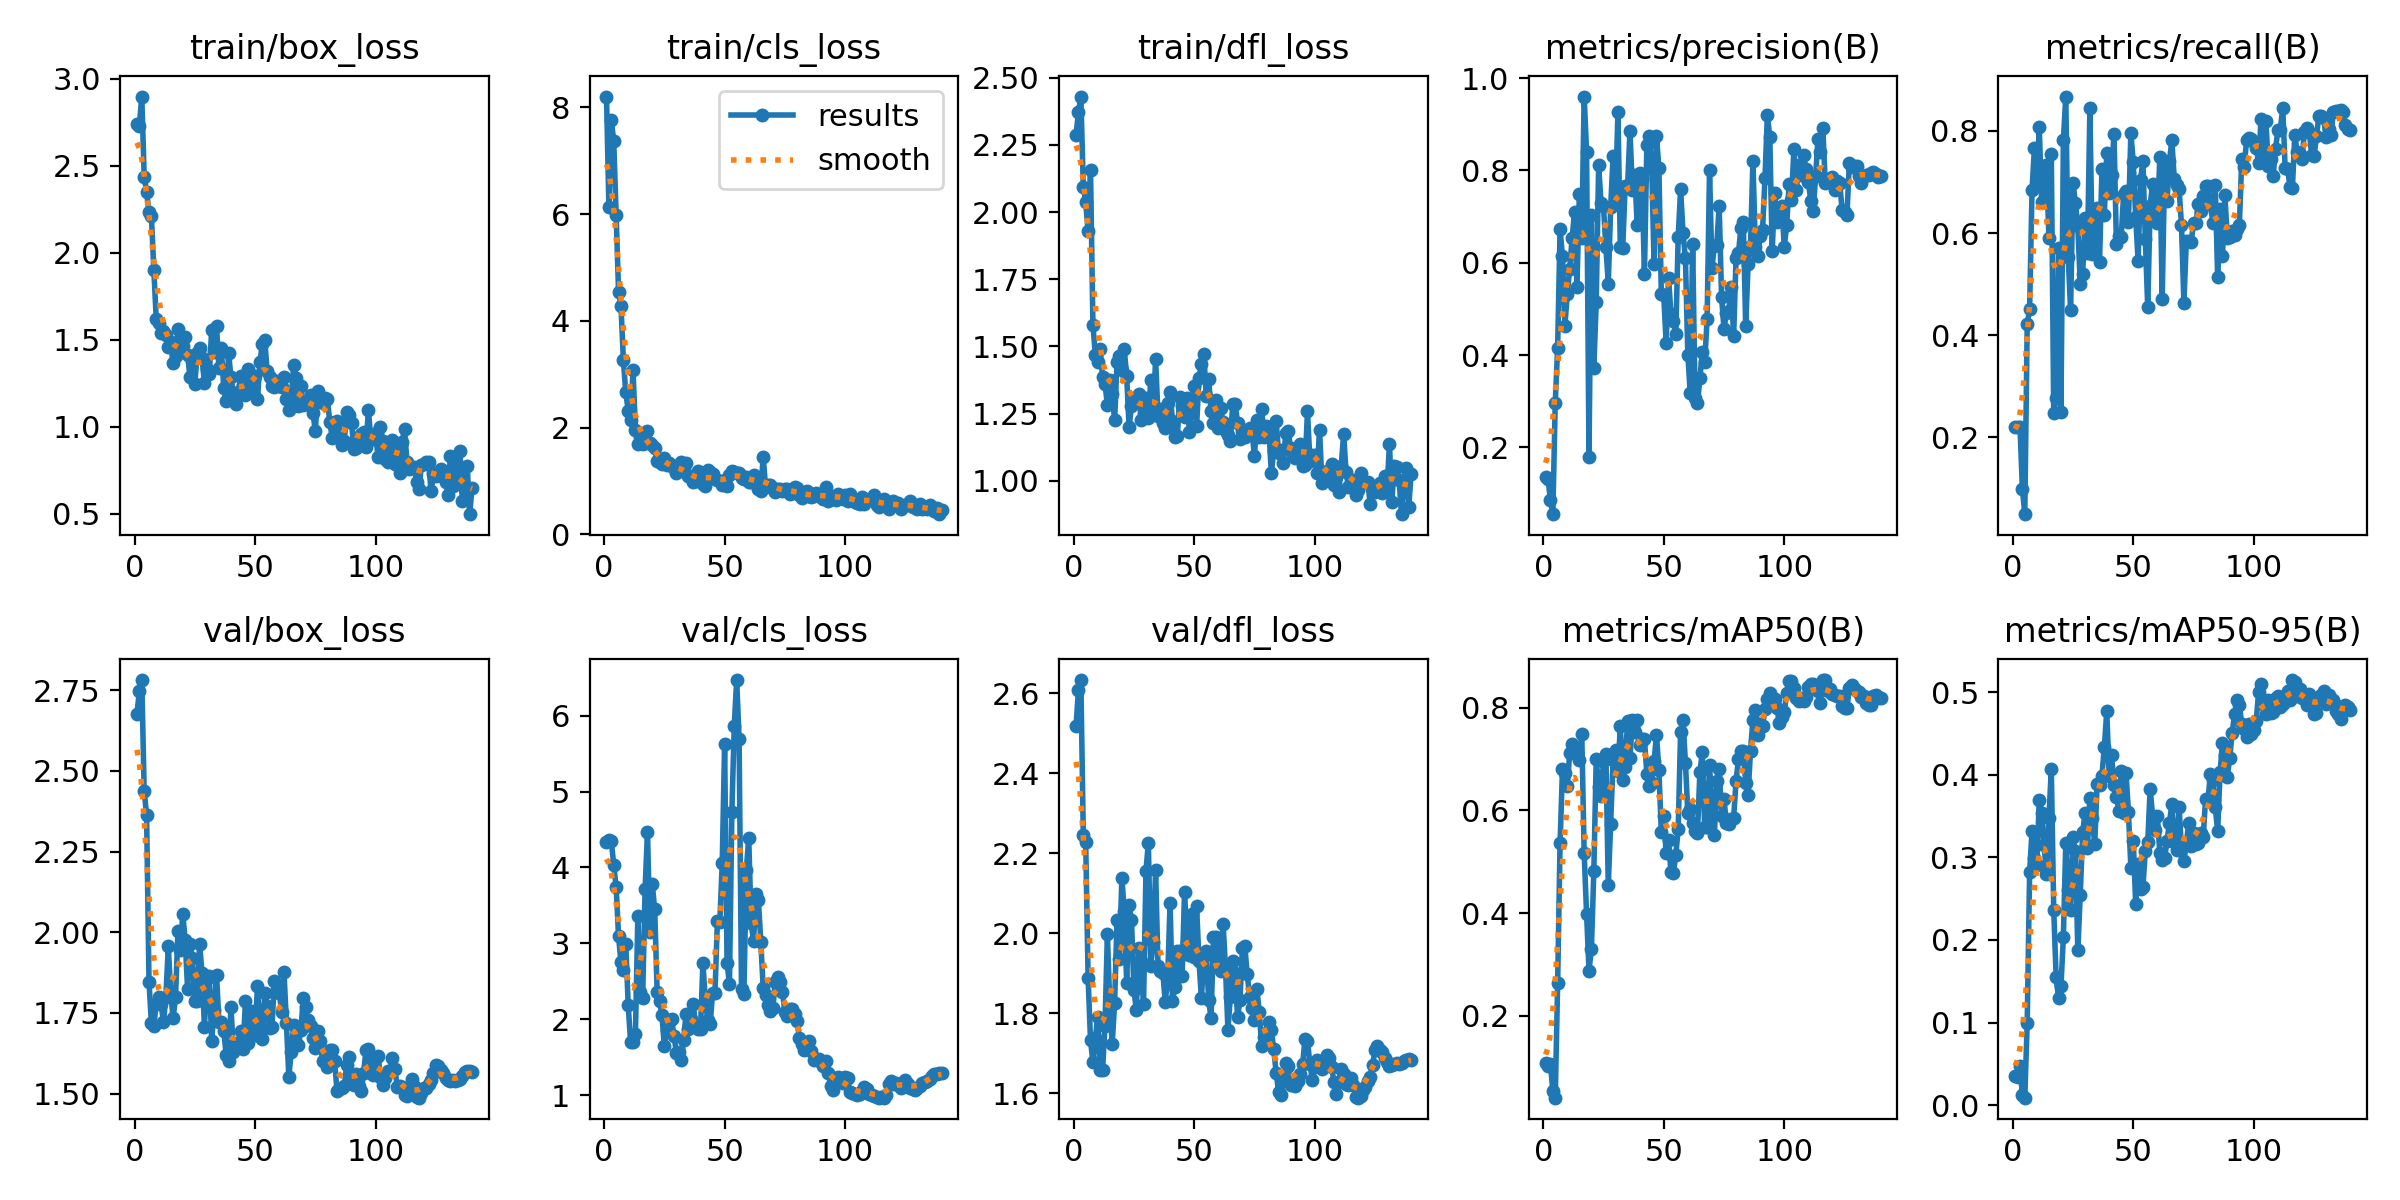

The file beside this chart, header and first rows:
epoch, time, train/box_loss, train/cls_loss, train/dfl_loss, metrics/precision(B), metrics/recall(B), metrics/mAP50(B), metrics/mAP50-95(B), val/box_loss, val/cls_loss, val/dfl_loss, lr/pg0, lr/pg1, lr/pg2
1, 6.427, 2.74, 8.2, 2.286, 0.1364, 0.2214, 0.1083, 0.03564, 2.677, 4.339, 2.518, 1.111e-05, 1.111e-05, 1.111e-05
2, 7.896, 2.73, 6.13, 2.371, 0.1308, 0.2214, 0.103, 0.03427, 2.746, 4.366, 2.608, 3.30943e-05, 3.30943e-05, 3.30943e-05
3, 9.302, 2.897, 7.76, 2.429, 0.08732, 0.2214, 0.1055, 0.04737, 2.781, 4.343, 2.633, 5.47644e-05, 5.47644e-05, 5.47644e-05
4, 10.77, 2.437, 7.368, 2.094, 0.05556, 0.1, 0.05474, 0.01222, 2.438, 4.034, 2.246, 7.61202e-05, 7.61202e-05, 7.61202e-05
5, 12.26, 2.349, 5.991, 2.036, 0.2968, 0.05, 0.0408, 0.00895, 2.363, 3.742, 2.227, 9.71617e-05, 9.71617e-05, 9.71617e-05
6, 13.77, 2.232, 4.539, 1.928, 0.4163, 0.4221, 0.2648, 0.09935, 1.846, 3.091, 1.889, 0.0001179, 0.0001179, 0.0001179
7, 15.28, 2.208, 4.281, 2.157, 0.6727, 0.4508, 0.5355, 0.2818, 1.717, 2.751, 1.732, 0.0001383, 0.0001383, 0.0001383
8, 16.82, 1.901, 3.267, 1.581, 0.6136, 0.6838, 0.6803, 0.3319, 1.71, 2.643, 1.677, 0.0001584, 0.0001584, 0.0001584
9, 18.37, 1.619, 2.659, 1.468, 0.4637, 0.7666, 0.6726, 0.2991, 1.778, 2.989, 1.737, 0.0001782, 0.0001782, 0.0001782
10, 19.88, 1.598, 2.318, 1.442, 0.5327, 0.7012, 0.6469, 0.2908, 1.798, 2.188, 1.791, 0.0001977, 0.0001977, 0.0001977
11, 21.37, 1.539, 2.151, 1.49, 0.5876, 0.8069, 0.7119, 0.3692, 1.776, 1.693, 1.659, 0.0002168, 0.0002168, 0.0002168
12, 22.95, 1.549, 3.077, 1.387, 0.6532, 0.6601, 0.7298, 0.354, 1.722, 1.698, 1.657, 0.0002357, 0.0002357, 0.0002357
13, 24.6, 1.527, 1.959, 1.361, 0.7104, 0.7031, 0.7203, 0.3149, 1.8, 1.798, 1.769, 0.0002542, 0.0002542, 0.0002542
14, 26.29, 1.457, 1.7, 1.283, 0.5472, 0.7337, 0.7089, 0.2793, 1.956, 3.359, 1.997, 0.0002724, 0.0002724, 0.0002724
15, 27.86, 1.488, 1.83, 1.376, 0.749, 0.5905, 0.6979, 0.3474, 1.813, 2.364, 1.819, 0.0002903, 0.0002903, 0.0002903
16, 29.43, 1.368, 1.698, 1.324, 0.6535, 0.7545, 0.7491, 0.4069, 1.734, 2.279, 1.724, 0.0003079, 0.0003079, 0.0003079
17, 31.01, 1.403, 1.726, 1.225, 0.96, 0.2479, 0.5163, 0.2367, 1.799, 3.713, 1.825, 0.0003251, 0.0003251, 0.0003251
18, 32.57, 1.559, 1.937, 1.443, 0.8404, 0.2777, 0.3987, 0.1549, 2.003, 4.465, 2.034, 0.0003421, 0.0003421, 0.0003421
19, 34.15, 1.464, 1.708, 1.465, 0.1784, 0.5714, 0.2882, 0.1301, 1.945, 3.151, 1.936, 0.0003587, 0.0003587, 0.0003587
20, 35.66, 1.463, 1.676, 1.414, 0.7025, 0.25, 0.3304, 0.1439, 2.056, 3.776, 2.139, 0.0003751, 0.0003751, 0.0003751
21, 37.16, 1.515, 1.616, 1.489, 0.3719, 0.781, 0.481, 0.2034, 1.977, 3.446, 2.055, 0.0003911, 0.0003911, 0.0003911
22, 38.68, 1.413, 1.384, 1.389, 0.5147, 0.8669, 0.6992, 0.3177, 1.825, 2.362, 1.876, 0.0004068, 0.0004068, 0.0004068
23, 40.41, 1.286, 1.358, 1.2, 0.8108, 0.5531, 0.645, 0.2608, 1.964, 2.244, 2.07, 0.0004222, 0.0004222, 0.0004222
24, 42.01, 1.382, 1.322, 1.28, 0.7296, 0.45, 0.627, 0.2368, 1.919, 2.055, 2.034, 0.0004372, 0.0004372, 0.0004372
25, 43.51, 1.245, 1.423, 1.304, 0.7229, 0.6983, 0.6957, 0.3244, 1.786, 1.64, 1.858, 0.000452, 0.000452, 0.000452
26, 44.99, 1.42, 1.304, 1.3, 0.6343, 0.6583, 0.7097, 0.3079, 1.787, 1.857, 1.808, 0.0004664, 0.0004664, 0.0004664
27, 46.47, 1.45, 1.337, 1.322, 0.5551, 0.6139, 0.454, 0.1873, 1.964, 1.964, 1.962, 0.0004806, 0.0004806, 0.0004806
28, 47.96, 1.395, 1.273, 1.225, 0.7209, 0.5009, 0.5737, 0.2545, 1.874, 1.999, 1.93, 0.0004944, 0.0004944, 0.0004944
29, 49.45, 1.25, 1.241, 1.246, 0.8317, 0.5194, 0.6985, 0.3306, 1.707, 1.773, 1.822, 0.0005079, 0.0005079, 0.0005079
30, 50.94, 1.332, 1.159, 1.309, 0.7397, 0.6288, 0.7178, 0.3533, 1.856, 1.559, 2.156, 0.0005211, 0.0005211, 0.0005211
31, 52.41, 1.301, 1.19, 1.236, 0.9269, 0.5616, 0.6762, 0.3116, 1.864, 1.565, 2.226, 0.0005339, 0.0005339, 0.0005339
32, 53.91, 1.555, 1.354, 1.374, 0.634, 0.8436, 0.7641, 0.3723, 1.664, 1.456, 1.918, 0.0005465, 0.0005465, 0.0005465
33, 55.4, 1.43, 1.234, 1.249, 0.6321, 0.5586, 0.6584, 0.3478, 1.76, 1.726, 1.977, 0.0005587, 0.0005587, 0.0005587
34, 56.92, 1.576, 1.331, 1.452, 0.7671, 0.5878, 0.6835, 0.3158, 1.868, 2.072, 2.157, 0.0005707, 0.0005707, 0.0005707
35, 58.4, 1.339, 1.087, 1.243, 0.7652, 0.6498, 0.7744, 0.3885, 1.723, 1.869, 1.917, 0.0005823, 0.0005823, 0.0005823
36, 59.92, 1.45, 1.06, 1.269, 0.8856, 0.5424, 0.7018, 0.388, 1.723, 2.003, 1.905, 0.0005936, 0.0005936, 0.0005936
37, 61.42, 1.221, 0.9829, 1.216, 0.7569, 0.7256, 0.7766, 0.3989, 1.695, 2.199, 1.9, 0.0006046, 0.0006046, 0.0006046
38, 62.92, 1.145, 1.002, 1.197, 0.7909, 0.636, 0.7525, 0.4338, 1.621, 1.894, 1.829, 0.0006152, 0.0006152, 0.0006152
39, 64.45, 1.422, 1.188, 1.29, 0.6817, 0.756, 0.775, 0.4769, 1.6, 1.872, 1.887, 0.0006256, 0.0006256, 0.0006256
40, 65.98, 1.285, 1.066, 1.33, 0.7945, 0.6786, 0.7278, 0.399, 1.77, 1.872, 2.076, 0.0006356, 0.0006356, 0.0006356
41, 67.54, 1.185, 0.9491, 1.223, 0.7824, 0.7143, 0.7396, 0.4236, 1.63, 2.742, 1.831, 0.0006454, 0.0006454, 0.0006454
42, 69.06, 1.128, 0.9103, 1.165, 0.5753, 0.7938, 0.7382, 0.3879, 1.645, 2.242, 1.864, 0.0006548, 0.0006548, 0.0006548
43, 70.65, 1.197, 1.211, 1.165, 0.8548, 0.5791, 0.6715, 0.3734, 1.657, 1.988, 1.956, 0.0006639, 0.0006639, 0.0006639
44, 72.16, 1.289, 1.161, 1.313, 0.8744, 0.5935, 0.6482, 0.3568, 1.694, 1.935, 1.955, 0.0006727, 0.0006727, 0.0006727
45, 73.7, 1.214, 1.125, 1.277, 0.8142, 0.5929, 0.6522, 0.405, 1.638, 2.344, 1.893, 0.0006811, 0.0006811, 0.0006811
46, 75.23, 1.18, 1.039, 1.238, 0.5974, 0.6762, 0.6967, 0.3537, 1.787, 2.345, 2.103, 0.0006893, 0.0006893, 0.0006893
47, 76.85, 1.332, 1.017, 1.307, 0.874, 0.6827, 0.7459, 0.4017, 1.656, 3.297, 1.978, 0.0006971, 0.0006971, 0.0006971
48, 78.33, 1.24, 0.9939, 1.183, 0.8045, 0.6225, 0.6779, 0.3547, 1.698, 3.277, 1.944, 0.0007047, 0.0007047, 0.0007047
49, 79.84, 1.191, 0.9214, 1.277, 0.5316, 0.7956, 0.5581, 0.2875, 1.756, 4.052, 2.047, 0.0007119, 0.0007119, 0.0007119
50, 81.37, 1.294, 1.015, 1.351, 0.5301, 0.7383, 0.5896, 0.3198, 1.683, 5.622, 1.941, 0.0007188, 0.0007188, 0.0007188
51, 82.97, 1.157, 0.9061, 1.203, 0.4259, 0.6321, 0.5166, 0.2436, 1.835, 2.742, 2.067, 0.0007182, 0.0007182, 0.0007182
52, 84.59, 1.369, 1.118, 1.384, 0.5677, 0.5453, 0.5415, 0.2917, 1.68, 2.465, 1.93, 0.0007103, 0.0007103, 0.0007103
53, 86.17, 1.476, 1.18, 1.437, 0.488, 0.7036, 0.4797, 0.2615, 1.668, 4.733, 1.837, 0.0007025, 0.0007025, 0.0007025
54, 87.71, 1.497, 1.168, 1.473, 0.4732, 0.7407, 0.4775, 0.2638, 1.813, 5.868, 1.942, 0.0006946, 0.0006946, 0.0006946
55, 89.23, 1.321, 1.147, 1.316, 0.4447, 0.588, 0.5137, 0.3082, 1.772, 6.47, 1.955, 0.0006868, 0.0006868, 0.0006868
56, 90.84, 1.283, 1.142, 1.38, 0.656, 0.4547, 0.5629, 0.3183, 1.703, 5.691, 1.833, 0.0006789, 0.0006789, 0.0006789
57, 92.39, 1.232, 1.049, 1.258, 0.7594, 0.6537, 0.7527, 0.3827, 1.706, 2.398, 1.787, 0.000671, 0.000671, 0.000671
58, 93.96, 1.226, 1.04, 1.214, 0.6655, 0.6965, 0.7752, 0.3506, 1.849, 2.335, 1.991, 0.0006632, 0.0006632, 0.0006632
59, 95.46, 1.261, 1.073, 1.302, 0.6093, 0.625, 0.6928, 0.3326, 1.823, 3.971, 1.99, 0.0006553, 0.0006553, 0.0006553
60, 96.97, 1.235, 0.9907, 1.196, 0.4007, 0.6201, 0.5942, 0.35, 1.813, 4.388, 1.926, 0.0006475, 0.0006475, 0.0006475
... 80 more rows
